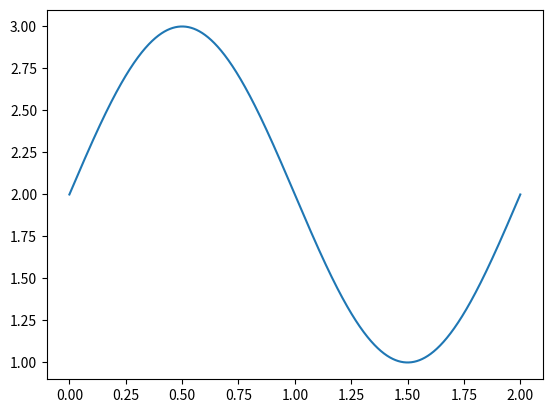

Here is the Python script that generated this plot: (Note: this script raises an exception after producing the figure.)
#!/usr/bin/env python

"""
This is the implementation to the final project

TODO:
- performance statistics
"""


import time
import numpy as np
import matplotlib
matplotlib.rc( 'image', cmap='jet' )
from matplotlib import pyplot as plt
from matplotlib import cm
import itertools

import scipy as sp
from scipy.sparse import identity, eye, spdiags
from scipy.sparse.linalg import gmres, spilu, LinearOperator

# for the plotting
markers = itertools.cycle(['o', 's', '^', 'D', '*', 'x', '+', 'p', 'h', 'v'])

# path for figures
figpath = '../Assignments/FinalProject/plots'

# switch between explicit and implicit implementation
implicit = True

class Problem:
    def __init__(self,dt=1e-4,dx=1e-4,n=None):
        # define timestep
        self.dt = dt
        if n:
            self.n = n
            self.dx = 2/n
        else:
            self.n = int(2/dx)
            self.dx = dx
        # create space
        self.X = np.linspace(0,2,self.n)

    def rhs_implicit(self,un,unm1):
        un_shift = np.roll(un, 1)
        return un-unm1+self.dt/(2*self.dx)*(un-un_shift)*(un+un_shift)

    def jac_implicit(self,u):
        return A_burger(u,self.dt/self.dx)

def A_burger(u,dt_dx):
    n = u.shape[0]
    return spdiags([-dt_dx*u,1+dt_dx*u,-dt_dx*u],[-1,0,n])

def initialize(n=2**11):
    # define space
    prb = Problem((1e-2 if implicit else 1e-4), n=n)
    dx = prb.dx

    # initial condition
    def u0(x):
        return 2+np.sin(np.pi*x)

    un = (u0(prb.X-dx/2)+u0(prb.X+dx/2))/2
    return prb, un

gamma = 1 # V-cycle
nu_1 = 3 # number of presmoothing steps
nu_2 = 3 # number of postsmoothing steps
maxlevels = 7 # maximum number of levels before exact solve

def smoother_jacobi(x,b,u,nu,dt_dx_l):
    # using Jacobi
    n = u.shape[0]
    Al_offdiag = spdiags([-dt_dx_l*u,-dt_dx_l*u],[-1,n])
    Al_diag = 1+dt_dx_l*u
    for i in range(nu): x = (b-Al_offdiag@x)/Al_diag
    return x

def smoother_RK(x,b,u,nu,dt_dx_l):
    c = 1/3 # take into account that |u|<=3
    alphas = [1/3,1]
    dt_star = c/dt_dx_l
    A = A_burger(u,dt_dx_l)
    for i in range(nu):
        yj = x.copy()
        for alpha in alphas:
            yj = x - alpha*dt_star*(A@yj-b)
        x = yj
    return x

def restrict(x):
    return (x[::2]+x[1::2])/2

def prolong(x):
    x_new = np.zeros(2*x.shape[0])
    x_new[::2] = x
    x_new[1::2] = x
    return x_new

def multigridStep(x,b,u,l,dt_dx):
    dt_dx_l = 2**(maxlevels-l)*dt_dx # dt/dx for step l
    if l==0:
        # solve exactly
        return sp.sparse.linalg.spsolve((A_burger(u,dt_dx_l)),b)
    # presmoothing
    x = smoother_RK(x,b,u,nu_1,dt_dx_l)
    # restrict residual
    r = restrict(A_burger(u,dt_dx_l)@x - b)
    v = np.zeros_like(r)
    ulm1 = restrict(u)
    for i in range(gamma): v = multigridStep(v,r,ulm1,l-1,dt_dx)
    # correct fine grid error
    x -= prolong(v)
    # postsmoothing
    x = smoother_RK(x,b,u,nu_2,dt_dx_l)
    return x

default_params = {
    'precond': 'multigrid',
    'eisenwalker': True,
    'name': '',
    'showfig': True,
    'implicit': True
}

def evolve_implicit(prb, un, l, plot_steps=None, ax_gmres_res=None, params=default_params):
    ####################################
    #
    # Newton-GMRES
    #
    ####################################
    dx = prb.dx
    dt = prb.dt
    n = prb.n

    uk = np.copy(un)             # Initial guess
    bk = prb.rhs_implicit(uk, un)     # Initial rhs
    res_k = np.linalg.norm(bk)   # Initial residual
    res_km1 = res_k

    gamma = 0.5 # 0<gamma<=1
    eta_max = 0.5 # eta_max<1
    eta_k = eta_max
    eta_km1 = eta_k

    residuals = [] # list of residuals
    gmres_iters = [] # list of gmres iterations
    k = 0

    # For the Newton iterations
    Newton_tol = 1e-10

    while res_k > Newton_tol:
        # Jacobian Ak at current iterate
        Ak = prb.jac_implicit(uk)
        k = len(residuals)

        # preconditioning with multigrid
        x0 = np.zeros_like(uk)

        precond = params['precond']
        if precond == 'none':
            M = eye(n)
        elif precond == 'multigrid':
            M = LinearOperator((n,n),lambda x: multigridStep(x0,x,uk,maxlevels,dt/dx))
        elif precond == 'jacobi':
            M = LinearOperator((n,n),lambda x: x/Ak.diagonal())

        A = LinearOperator((n,n), lambda x: M*(Ak.dot(x)))

        # update eta_k for Eisenstat and Walker
        etaA_k = gamma*(res_k/res_km1)**2
        gammaeta_km1 = gamma*(eta_km1**2)
        if k == 0:
            etaC_k = eta_max
        else:
            if gammaeta_km1 <= 0.1:
                etaC_k = min(eta_max, etaA_k)
            else:
                etaC_k = min(eta_max, max(etaA_k, gammaeta_km1))
        eta_km1 = eta_k

        if not params['eisenwalker']:
            eta_k = Newton_tol # default condition
        else:
            eta_k = min(eta_max,max(etaC_k,Newton_tol/(2*res_k))) # Eisenstat and Walker

        # Initialize a counter for iterations
        global num_iterations
        num_iterations = 0
        global residuals_gmres
        residuals_gmres = []

        # Define a callback function that increments the iteration counter
        def callback(x):
            global num_iterations
            num_iterations += 1
            global residuals_gmres
            residuals_gmres += [np.linalg.norm(bk+Ak.dot(x))]

        # Solve linear system using GMRES
        du,_ = gmres(A, -bk, callback=callback, tol=eta_k, atol=0, callback_type='x')

        # Update Newton solution and residual
        uk += du
        bk = 0*(uk - un) + prb.rhs_implicit(uk, un)
        res_k = np.linalg.norm(bk)

        # performance statistics
        residuals += [res_k]
        gmres_iters += [num_iterations]

        # plotting performance
        if l == 2:
            marker = next(markers)
            residuals_gmres = np.array(residuals_gmres)
            ax_gmres_res.scatter(range(len(residuals_gmres)),residuals_gmres/residuals_gmres[0],label=f"Newton step {k}", marker=marker)
        
        k+=1
        
    un = np.copy(uk)

    # return performance statistics
    return un, residuals, gmres_iters

def evolve_explicit(prb, un):
    dt = prb.dt
    dx = prb.dx
    un_shift = np.roll(un, 1)
    return un-dt/dx*(un-un_shift)*(un+un_shift)

def compute(params=default_params, prb = None, un = None):

    # initialize solution with initial data
    if prb == None: prb, un = initialize()


    # performance statistics
    nr_gmres  = [] # list of number of gmres iterations needed
    nr_newton  = [] # list of number of newton iterations needed

    plot_steps = [0,2,5,8,10] # list of steps in which to show a plot

    # initialise plots
    fig_gmres_res, ax_gmres_res = plt.subplots()
    fig_gmres, ax_gmres = plt.subplots()
    fig_newton, ax_newton = plt.subplots()

    X = prb.X
    dt = prb.dt

    plot_state(X, un)

    un_list = [un]

    t = 0.
    T = 0.1 if implicit else 2 # end time
    l = 0 # time step

    start = time.time()

    # main solver loop
    while t < T:
        # evolve to next time step
        if params['implicit']:
            un, residuals, gmres_iters = evolve_implicit(prb, un, l, plot_steps, ax_gmres_res, params)
            # performance statistics
            nr_newton += [len(residuals)]
            nr_gmres += [np.sum(np.array(gmres_iters))]

            # plotting performance
            if l in plot_steps:
                marker = next(markers)
                residuals = np.array(residuals)
                ax_newton.scatter(range(nr_newton[-1]),residuals,label=f"Time step {l}", marker=marker)
                ax_gmres.scatter(range(nr_newton[-1]),gmres_iters,label=f"Time step {l}", marker=marker)
        else:
            un = evolve_explicit(prb, un)
        un_list += [un.copy()]

        l += 1
        t += dt
        print(f"Time = {t}, dt = {dt}")

    end = time.time()
    print("time used (Python):", end-start)

    # beautify performance plots
    ax_newton.set_xlabel ('Newton step')
    ax_newton.set_ylabel ('Residual')
    ax_newton.set_yscale('log')
    ax_newton.legend()
    ax_gmres.set_xlabel ('Newton step')
    ax_gmres.set_ylabel ('Number of GMRES iterations')
    ax_gmres.set_ylim(bottom=0)
    ax_gmres.legend()
    ax_gmres_res.set_xlabel ('GMRES step')
    ax_gmres_res.set_ylabel ('Relative residuals $|r_j|/|r_0|$')
    ax_gmres_res.set_yscale('log')
    ax_gmres_res.legend()

    # plot final solution
    Y = np.linspace(0,T,len(un_list))
    Z = np.array(un_list)
    plot_solution(X, Y, Z)

    # create more statistics plots
    fig_nr_newton, ax_nr_newton = plt.subplots()
    fig_nr_gmres, ax_nr_gmres = plt.subplots()

    for ax, Y, text in [[ax_nr_newton, nr_newton, 'Newton'],[ax_nr_gmres, nr_gmres, 'GMRES']]:
        X = range(len(Y))
        ax.scatter(X,Y)
        ax.set_xlabel('Time step')
        ax.set_ylabel(f'Number of {text} iterations')
        ax.set_ylim(bottom=0)
        ax.set_xticks(X)
    
    if params['name']:
        # save statistics plots
        for fig, name in [[fig_gmres_res,'gmres_res'],[fig_gmres, 'gmres_nr'],[fig_newton, 'newton_res'],[fig_nr_newton, 'newton_nr'],[fig_nr_gmres, 'newton_nr']]:
            fig.savefig(f"{figpath}/{name}_{params['name']}.pdf")

    if params['showfig']:
        plt.show()
    else:
        plt.close('all')

    # return statistics
    return np.array(nr_newton), np.array(nr_gmres)


def plot_state(X,Y):
    # Create a plot of the state at fixed time
    fig = plt.figure()
    plt.plot(X,Y)

def plot_solution(X,Y,Z):
    # reduce the resolution
    x_stride = int(len(X)/1000)+1
    y_stride = int(len(Y)/1000)+1
    X = X[::x_stride].copy()
    Y = Y[::y_stride].copy()
    Z = Z[::y_stride,::x_stride].copy()

    # Create the plot
    fig = plt.figure()
    plt.subplot(projection='3d')
    ax = fig.gca()
    Xm, Ym = np.meshgrid(X,Y)
    ax.plot_surface(Xm,Ym,Z,cmap=cm.coolwarm)
    ax.set(
        xlabel='x',
        ylabel='t',
        zlabel='u'
    )


# main part
if __name__ == '__main__':

    if False:
        compute()

    if True:
        for precond in ['none','jacobi','multigrid']:
            for eisenwalker in [True,False]:
                name = precond
                name += '_eisenwalker' if eisenwalker else '_fixed'
                params = {
                    'precond': precond,
                    'eisenwalker': eisenwalker,
                    'name': name,
                    'showfig': True,
                    'implicit': True
                }
                nr_newton, nr_gmres = compute(params)


    if False:
        # check for mesh independent convergence
        nr_newtons = []
        nr_gmress = []
        nr_gmres_newtons = []

        N = range(7,14)
        for n in N:
            prb, un = initialize(2**n)
            params = default_params
            params['showfig'] = False
            nr_newton, nr_gmres = compute(params, prb, un)

            nr_newtons += [np.sum(nr_newton)]
            nr_gmress += [np.sum(nr_gmres)]
            nr_gmres_newtons += [np.mean(nr_gmres/nr_newton)]
        
        for Y, y_label, name in [[nr_newtons, 'Number of Newton iterations', 'nr_newtons'], [nr_gmress, 'Number of GMRES iterations', 'nr_gmres'], [nr_gmres_newtons, 'average GMRES iterations / Newton step', 'gmres_newton']]:
            fig, ax = plt.subplots()
            ax.scatter(N,Y)
            ax.set_xlabel('$log_2$(mesh size)')
            ax.set_ylabel(y_label)
            ax.set_ylim(bottom=0)
            ax.set_xticks(N)

            # save figure
            if True:
                plt.show()
            if True:
                fig.savefig(f'{figpath}/mesh_independent_{name}')
